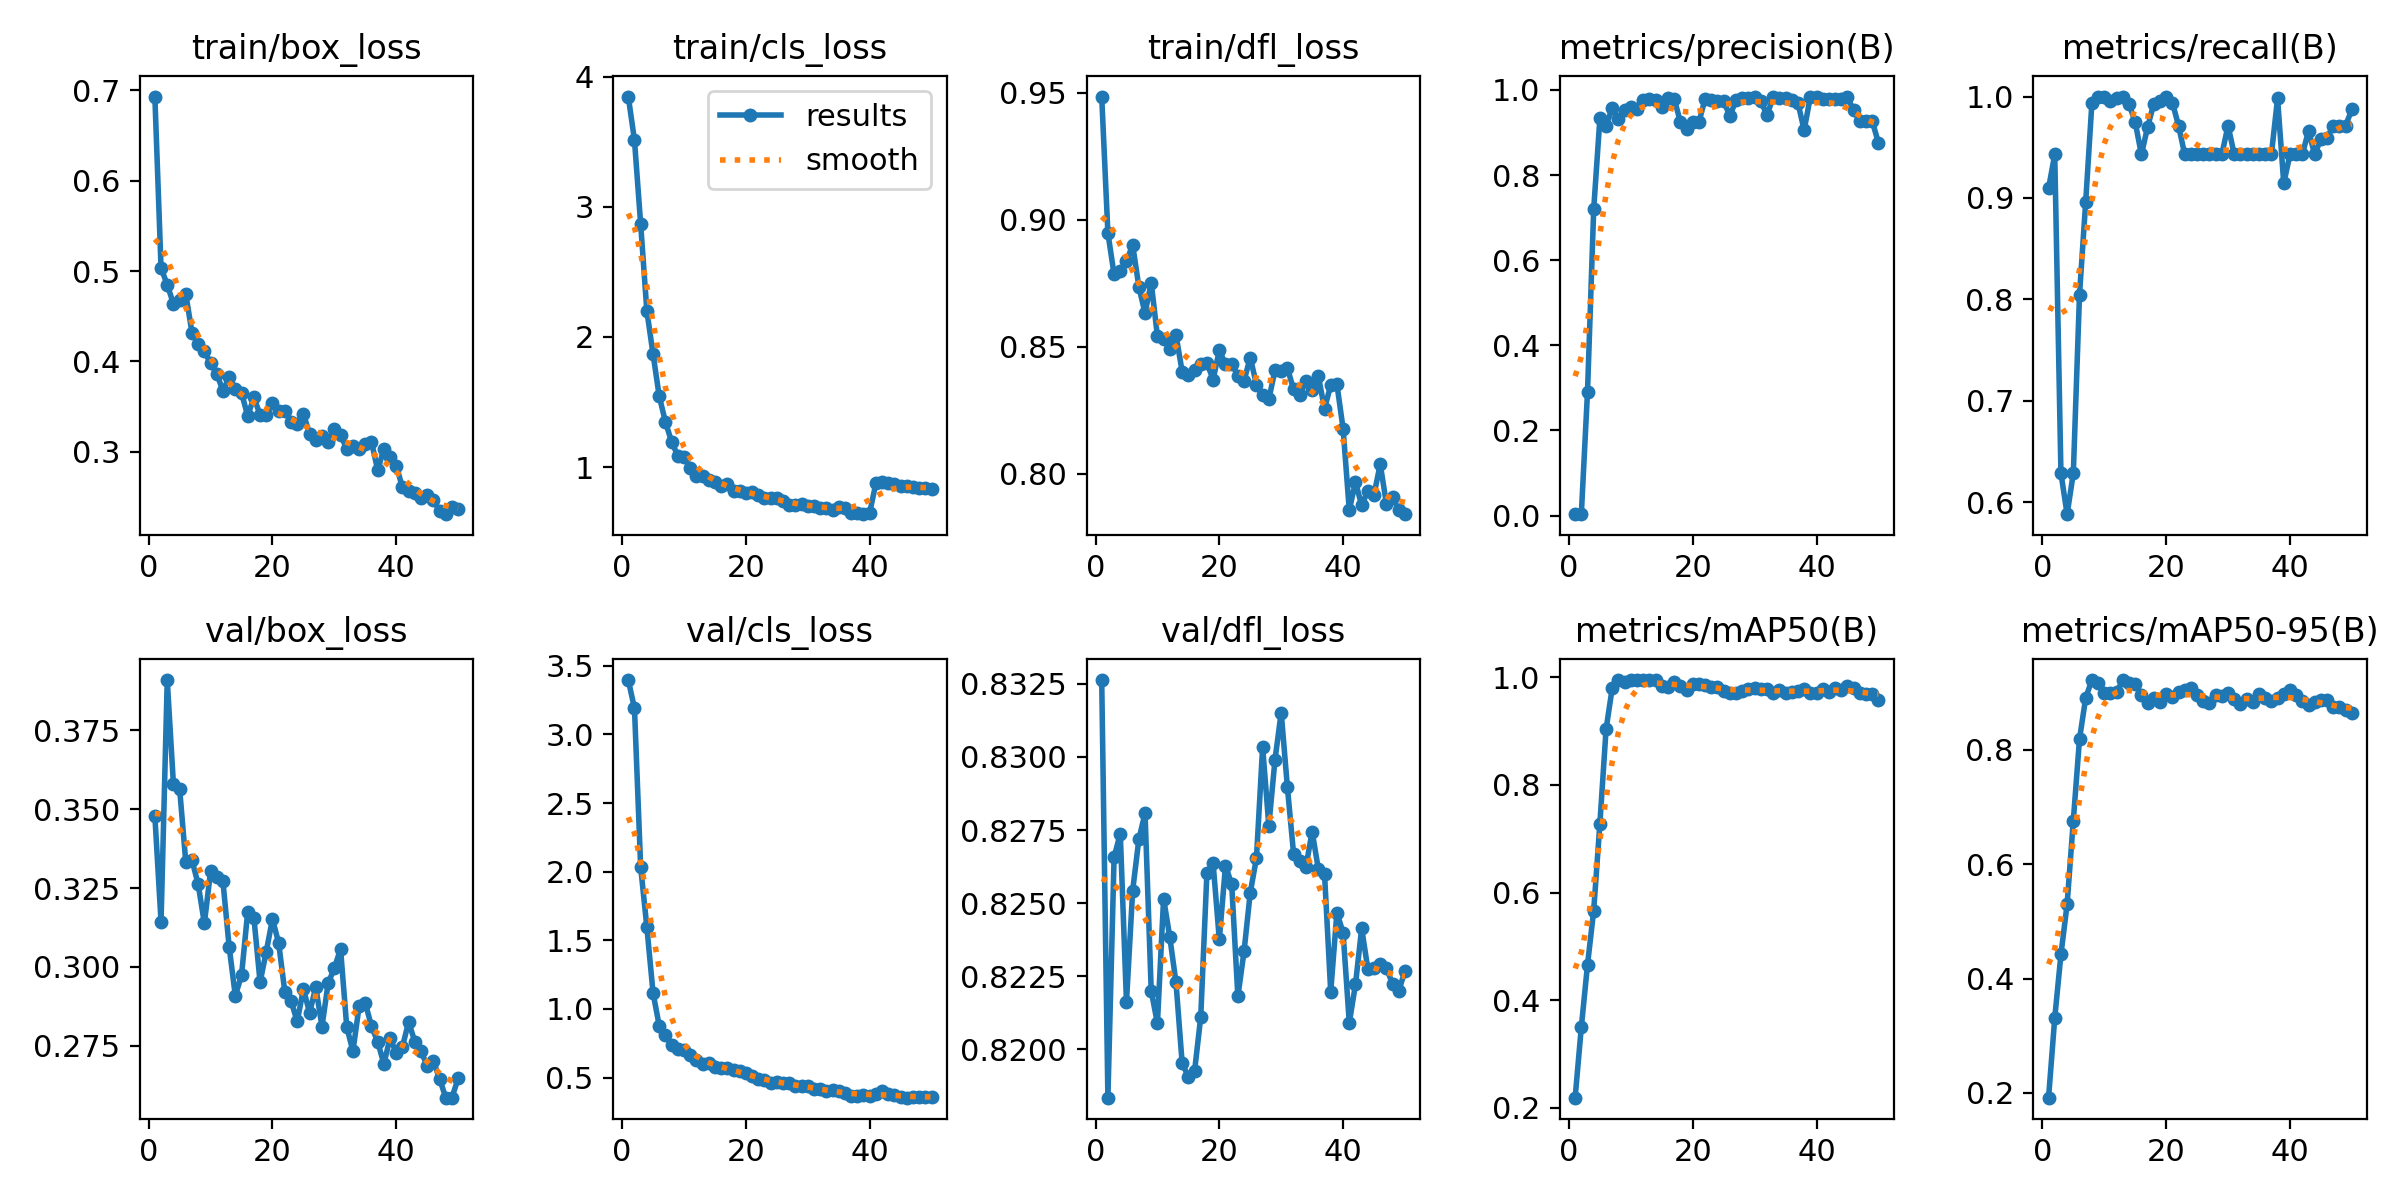

The table this chart was drawn from, first rows:
epoch, time, train/box_loss, train/cls_loss, train/dfl_loss, metrics/precision(B), metrics/recall(B), metrics/mAP50(B), metrics/mAP50-95(B), val/box_loss, val/cls_loss, val/dfl_loss, lr/pg0, lr/pg1, lr/pg2, lr/pg3, lr/pg4, lr/pg5, lr/pg6, lr/pg7
1, 18.82, 0.6933, 3.849, 0.9485, 0.00364, 0.9095, 0.2186, 0.1918, 0.3479, 3.397, 0.8326, 0.0009999, 0.0003333, 0.0009999, 0.0003333, 0.0009999, 0.0003333, 0.0009999, 0.0003333
2, 36.44, 0.5034, 3.513, 0.8948, 0.00338, 0.9429, 0.3498, 0.3311, 0.3144, 3.191, 0.8184, 0.001993, 0.0006643, 0.001993, 0.0006643, 0.001993, 0.0006643, 0.001993, 0.0006643
3, 53.62, 0.485, 2.868, 0.8785, 0.2908, 0.6286, 0.4657, 0.4421, 0.391, 2.034, 0.8266, 0.002945, 0.0009816, 0.002945, 0.0009816, 0.002945, 0.0009816, 0.002945, 0.0009816
4, 70.82, 0.4638, 2.201, 0.8797, 0.7198, 0.5882, 0.5665, 0.5301, 0.3579, 1.597, 0.8274, 0.003135, 0.001045, 0.003135, 0.001045, 0.003135, 0.001045, 0.003135, 0.001045
5, 87.69, 0.4682, 1.869, 0.8836, 0.933, 0.6286, 0.7283, 0.676, 0.3566, 1.118, 0.8216, 0.003069, 0.001023, 0.003069, 0.001023, 0.003069, 0.001023, 0.003069, 0.001023
6, 104.9, 0.4745, 1.545, 0.8901, 0.9153, 0.8048, 0.9037, 0.8185, 0.3331, 0.8775, 0.8254, 0.003003, 0.001001, 0.003003, 0.001001, 0.003003, 0.001001, 0.003003, 0.001001
7, 121.3, 0.4317, 1.347, 0.8737, 0.958, 0.8961, 0.9807, 0.8904, 0.3338, 0.8078, 0.8272, 0.002937, 0.000979, 0.002937, 0.000979, 0.002937, 0.000979, 0.002937, 0.000979
8, 137.8, 0.419, 1.194, 0.8633, 0.9319, 0.9935, 0.995, 0.9215, 0.3262, 0.736, 0.8281, 0.002871, 0.000957, 0.002871, 0.000957, 0.002871, 0.000957, 0.002871, 0.000957
9, 153.9, 0.4114, 1.087, 0.8753, 0.9517, 1, 0.9915, 0.9155, 0.3138, 0.7059, 0.822, 0.002805, 0.000935, 0.002805, 0.000935, 0.002805, 0.000935, 0.002805, 0.000935
10, 169.2, 0.3977, 1.08, 0.8542, 0.9591, 1, 0.995, 0.8983, 0.3303, 0.6979, 0.8209, 0.002739, 0.000913, 0.002739, 0.000913, 0.002739, 0.000913, 0.002739, 0.000913
11, 185.2, 0.3865, 0.991, 0.8531, 0.955, 0.9952, 0.995, 0.899, 0.3284, 0.6612, 0.8252, 0.002673, 0.000891, 0.002673, 0.000891, 0.002673, 0.000891, 0.002673, 0.000891
12, 200.8, 0.3673, 0.9345, 0.8491, 0.9758, 0.9989, 0.995, 0.9008, 0.3271, 0.6262, 0.8238, 0.002607, 0.000869, 0.002607, 0.000869, 0.002607, 0.000869, 0.002607, 0.000869
13, 215.9, 0.3826, 0.9284, 0.8546, 0.9778, 0.9991, 0.995, 0.9213, 0.3064, 0.596, 0.8223, 0.002541, 0.000847, 0.002541, 0.000847, 0.002541, 0.000847, 0.002541, 0.000847
14, 230.7, 0.3696, 0.9034, 0.8403, 0.9768, 0.9927, 0.995, 0.9155, 0.2909, 0.6102, 0.8195, 0.002475, 0.000825, 0.002475, 0.000825, 0.002475, 0.000825, 0.002475, 0.000825
15, 245.8, 0.3653, 0.8855, 0.8387, 0.9599, 0.9747, 0.9845, 0.9141, 0.2973, 0.5774, 0.8191, 0.002409, 0.000803, 0.002409, 0.000803, 0.002409, 0.000803, 0.002409, 0.000803
16, 261.1, 0.3396, 0.8521, 0.841, 0.9817, 0.9429, 0.9826, 0.8962, 0.3175, 0.5701, 0.8193, 0.002343, 0.000781, 0.002343, 0.000781, 0.002343, 0.000781, 0.002343, 0.000781
17, 276.2, 0.3601, 0.8693, 0.8434, 0.9791, 0.9698, 0.9915, 0.8813, 0.3156, 0.5727, 0.8211, 0.002277, 0.000759, 0.002277, 0.000759, 0.002277, 0.000759, 0.002277, 0.000759
18, 292.6, 0.3409, 0.8179, 0.8436, 0.9252, 0.993, 0.9845, 0.8895, 0.2952, 0.5588, 0.826, 0.002211, 0.000737, 0.002211, 0.000737, 0.002211, 0.000737, 0.002211, 0.000737
19, 308.5, 0.3406, 0.8131, 0.8371, 0.9073, 0.9952, 0.9763, 0.8837, 0.3049, 0.5447, 0.8264, 0.002145, 0.000715, 0.002145, 0.000715, 0.002145, 0.000715, 0.002145, 0.000715
20, 324, 0.3539, 0.8017, 0.8487, 0.9256, 1, 0.988, 0.898, 0.3152, 0.5319, 0.8238, 0.002079, 0.000693, 0.002079, 0.000693, 0.002079, 0.000693, 0.002079, 0.000693
21, 338.8, 0.3448, 0.8087, 0.8431, 0.9239, 0.9941, 0.988, 0.8919, 0.3076, 0.5145, 0.8263, 0.002013, 0.000671, 0.002013, 0.000671, 0.002013, 0.000671, 0.002013, 0.000671
22, 353.6, 0.3451, 0.7857, 0.8434, 0.9795, 0.9714, 0.9866, 0.9015, 0.2921, 0.4872, 0.8256, 0.001947, 0.000649, 0.001947, 0.000649, 0.001947, 0.000649, 0.001947, 0.000649
23, 368.7, 0.3326, 0.7628, 0.8387, 0.9767, 0.9429, 0.9826, 0.9035, 0.2892, 0.4795, 0.8218, 0.001881, 0.000627, 0.001881, 0.000627, 0.001881, 0.000627, 0.001881, 0.000627
24, 383.6, 0.3307, 0.7601, 0.8367, 0.9738, 0.9429, 0.9826, 0.9083, 0.2827, 0.463, 0.8234, 0.001815, 0.0006051, 0.001815, 0.0006051, 0.001815, 0.0006051, 0.001815, 0.0006051
25, 398.3, 0.3422, 0.7648, 0.8458, 0.973, 0.9429, 0.9746, 0.8951, 0.293, 0.4679, 0.8254, 0.001749, 0.0005831, 0.001749, 0.0005831, 0.001749, 0.0005831, 0.001749, 0.0005831
26, 413.8, 0.3195, 0.7405, 0.8352, 0.9391, 0.9429, 0.9717, 0.8853, 0.2855, 0.4579, 0.8265, 0.001683, 0.0005611, 0.001683, 0.0005611, 0.001683, 0.0005611, 0.001683, 0.0005611
27, 429.2, 0.3135, 0.7099, 0.8312, 0.9756, 0.9429, 0.9717, 0.8821, 0.2936, 0.4642, 0.8303, 0.001617, 0.0005391, 0.001617, 0.0005391, 0.001617, 0.0005391, 0.001617, 0.0005391
28, 446.2, 0.3179, 0.7079, 0.8294, 0.9804, 0.9429, 0.974, 0.8962, 0.2811, 0.438, 0.8276, 0.001551, 0.0005171, 0.001551, 0.0005171, 0.001551, 0.0005171, 0.001551, 0.0005171
29, 461.7, 0.3107, 0.7157, 0.8409, 0.9815, 0.9429, 0.9781, 0.8937, 0.2949, 0.4397, 0.8299, 0.001485, 0.0004951, 0.001485, 0.0004951, 0.001485, 0.0004951, 0.001485, 0.0004951
30, 476.3, 0.3249, 0.6979, 0.8405, 0.9843, 0.9714, 0.981, 0.8992, 0.2996, 0.4394, 0.8315, 0.001419, 0.0004731, 0.001419, 0.0004731, 0.001419, 0.0004731, 0.001419, 0.0004731
31, 491.3, 0.3189, 0.7038, 0.8417, 0.9732, 0.9429, 0.9781, 0.8876, 0.3057, 0.4204, 0.829, 0.001353, 0.0004511, 0.001353, 0.0004511, 0.001353, 0.0004511, 0.001353, 0.0004511
32, 505.8, 0.3032, 0.687, 0.8333, 0.9412, 0.9429, 0.9779, 0.8796, 0.281, 0.4145, 0.8267, 0.001287, 0.0004291, 0.001287, 0.0004291, 0.001287, 0.0004291, 0.001287, 0.0004291
33, 520.3, 0.3066, 0.6858, 0.8311, 0.9821, 0.9429, 0.9707, 0.8886, 0.2733, 0.3997, 0.8264, 0.001221, 0.0004071, 0.001221, 0.0004071, 0.001221, 0.0004071, 0.001221, 0.0004071
34, 534.7, 0.3034, 0.6685, 0.8365, 0.9798, 0.9429, 0.977, 0.883, 0.2875, 0.4063, 0.8263, 0.001155, 0.0003851, 0.001155, 0.0003851, 0.001155, 0.0003851, 0.001155, 0.0003851
35, 549.2, 0.3083, 0.6965, 0.8329, 0.9801, 0.9429, 0.9717, 0.8965, 0.2885, 0.4039, 0.8275, 0.001089, 0.0003631, 0.001089, 0.0003631, 0.001089, 0.0003631, 0.001089, 0.0003631
36, 563.9, 0.311, 0.6877, 0.8385, 0.9762, 0.9429, 0.9727, 0.89, 0.2812, 0.3864, 0.8262, 0.001023, 0.0003411, 0.001023, 0.0003411, 0.001023, 0.0003411, 0.001023, 0.0003411
37, 578.5, 0.2798, 0.6485, 0.8257, 0.9694, 0.9429, 0.974, 0.8845, 0.2763, 0.3695, 0.826, 0.0009572, 0.0003191, 0.0009572, 0.0003191, 0.0009572, 0.0003191, 0.0009572, 0.0003191
38, 593.9, 0.3027, 0.6456, 0.8349, 0.9053, 0.9981, 0.9779, 0.8906, 0.2692, 0.3664, 0.822, 0.0008912, 0.0002971, 0.0008912, 0.0002971, 0.0008912, 0.0002971, 0.0008912, 0.0002971
39, 608, 0.2945, 0.6377, 0.8353, 0.9835, 0.9143, 0.9704, 0.8972, 0.2775, 0.3739, 0.8247, 0.0008253, 0.0002751, 0.0008253, 0.0002751, 0.0008253, 0.0002751, 0.0008253, 0.0002751
40, 622.7, 0.2847, 0.6489, 0.8179, 0.9821, 0.9429, 0.9707, 0.9044, 0.2727, 0.3666, 0.824, 0.0007593, 0.0002531, 0.0007593, 0.0002531, 0.0007593, 0.0002531, 0.0007593, 0.0002531
41, 637.5, 0.2605, 0.8741, 0.7857, 0.978, 0.9429, 0.9782, 0.895, 0.2747, 0.3773, 0.8209, 0.0006933, 0.0002311, 0.0006933, 0.0002311, 0.0006933, 0.0002311, 0.0006933, 0.0002311
42, 651.8, 0.2568, 0.884, 0.7968, 0.9784, 0.9429, 0.9721, 0.8842, 0.2826, 0.3999, 0.8222, 0.0006273, 0.0002091, 0.0006273, 0.0002091, 0.0006273, 0.0002091, 0.0006273, 0.0002091
43, 665.9, 0.2546, 0.875, 0.7877, 0.9776, 0.9662, 0.981, 0.8787, 0.2763, 0.3771, 0.8241, 0.0005613, 0.0001871, 0.0005613, 0.0001871, 0.0005613, 0.0001871, 0.0005613, 0.0001871
44, 679.9, 0.2487, 0.8668, 0.7934, 0.9788, 0.9429, 0.977, 0.8828, 0.2733, 0.3731, 0.8227, 0.0004953, 0.0001651, 0.0004953, 0.0001651, 0.0004953, 0.0001651, 0.0004953, 0.0001651
45, 693.8, 0.2516, 0.8519, 0.7919, 0.9824, 0.9583, 0.9833, 0.8861, 0.2686, 0.3619, 0.8228, 0.0004293, 0.0001431, 0.0004293, 0.0001431, 0.0004293, 0.0001431, 0.0004293, 0.0001431
46, 707.8, 0.2466, 0.8545, 0.8039, 0.9516, 0.9589, 0.9808, 0.8868, 0.2702, 0.3539, 0.8229, 0.0003633, 0.0001211, 0.0003633, 0.0001211, 0.0003633, 0.0001211, 0.0003633, 0.0001211
47, 721.6, 0.2343, 0.8428, 0.7883, 0.9263, 0.9714, 0.9708, 0.8739, 0.2645, 0.3617, 0.8228, 0.0002973, 9.91012e-05, 0.0002973, 9.91012e-05, 0.0002973, 9.91012e-05, 0.0002973, 9.91012e-05
48, 735.7, 0.2309, 0.8384, 0.7909, 0.9269, 0.9714, 0.9699, 0.8746, 0.2585, 0.3575, 0.8222, 0.0002313, 7.71034e-05, 0.0002313, 7.71034e-05, 0.0002313, 7.71034e-05, 0.0002313, 7.71034e-05
49, 749.9, 0.2388, 0.8393, 0.7857, 0.9266, 0.9714, 0.9699, 0.869, 0.2586, 0.3578, 0.822, 0.0001653, 5.51056e-05, 0.0001653, 5.51056e-05, 0.0001653, 5.51056e-05, 0.0001653, 5.51056e-05
50, 764.9, 0.2361, 0.8329, 0.7842, 0.8758, 0.9873, 0.9585, 0.8641, 0.2646, 0.3593, 0.8227, 9.93234e-05, 3.31078e-05, 9.93234e-05, 3.31078e-05, 9.93234e-05, 3.31078e-05, 9.93234e-05, 3.31078e-05
